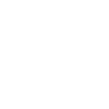
t = 0.00 s
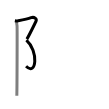
t = 2.50 s
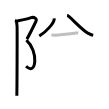
t = 5.25 s
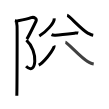
t = 7.75 s
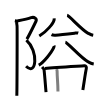
t = 10.50 s
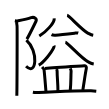
t = 13.00 s

The animated SVG that drew these frames (rendered in a browser with its animation timeline set to each time). Animation: 13 SMIL elements (animate=13); one cycle of 13.00 s.

<svg width="109px" height="109px" viewBox="0 0 px 109px" xmlns="http://www.w3.org/2000/svg" xmlns:xlink="http://www.w3.org/1999/xlink" xml:space="preserve" version="1.1"  baseProfile="full">
<path d="M14.87,20.66c0.73,0.13,2.55,0.32,3.39,0.16c5.74-1.07,10.28-2.13,12.88-3.11c3.06-1.15,6.12,1.15,4.76,3.83c-1.36,2.68-6.63,13.71-9.01,17.55" style="fill:none;stroke:black;stroke-width:3;opacity:0">
  <animate attributeType="CSS" attributeName="opacity" from="0" to="1" begin="0s" dur="1s" repeatCount="0" fill="freeze" />
</path>
<path d="M26.38,40.09C38.75,51,36.5,76.75,26.08,66.29" style="fill:none;stroke:black;stroke-width:3;opacity:0">
  <animate attributeType="CSS" attributeName="opacity" from="0" to="1" begin="1s" dur="1s" repeatCount="0" fill="freeze" />
</path>
<path d="M16.54,22.03c0.21,1.47,0.28,2.59,0.5,3.74c0.22,1.15,0,62.8-0.22,69.99" style="fill:none;stroke:black;stroke-width:3;opacity:0">
  <animate attributeType="CSS" attributeName="opacity" from="0" to="1" begin="2s" dur="1s" repeatCount="0" fill="freeze" />
</path>
<path d="M54.14,18.39c0.04,0.42,0.08,1.08-0.08,1.68C53.09,23.6,46.91,31.36,39.3,36.1" style="fill:none;stroke:black;stroke-width:3;opacity:0">
  <animate attributeType="CSS" attributeName="opacity" from="0" to="1" begin="3s" dur="1s" repeatCount="0" fill="freeze" />
</path>
<path d="M67.13,15.31c2.05,0.37,14.56,14.57,20.63,17.74c2.35,1.23,3.19,1.88,5.46,2.28" style="fill:none;stroke:black;stroke-width:3;opacity:0">
  <animate attributeType="CSS" attributeName="opacity" from="0" to="1" begin="4s" dur="1s" repeatCount="0" fill="freeze" />
</path>
<path d="M51.52,34.62c1.03,0.51,2.92,0.56,3.96,0.51c4.82-0.25,14.26-1.38,19.16-1.97c1.71-0.21,2.76-0.39,3.62-0.13" style="fill:none;stroke:black;stroke-width:3;opacity:0">
  <animate attributeType="CSS" attributeName="opacity" from="0" to="1" begin="5s" dur="1s" repeatCount="0" fill="freeze" />
</path>
<path d="M54.05,45.69c0.26,0.58-0.04,1.24-0.36,1.96c-2.12,4.7-10.1,15.05-14.95,17.45" style="fill:none;stroke:black;stroke-width:3;opacity:0">
  <animate attributeType="CSS" attributeName="opacity" from="0" to="1" begin="6s" dur="1s" repeatCount="0" fill="freeze" />
</path>
<path d="M65.38,42.31c2.23,0.4,15.82,15.84,22.41,19.29c2.55,1.33,3.46,2.05,5.93,2.48" style="fill:none;stroke:black;stroke-width:3;opacity:0">
  <animate attributeType="CSS" attributeName="opacity" from="0" to="1" begin="7s" dur="1s" repeatCount="0" fill="freeze" />
</path>
<path d="M42.09,67.08c0.58,0.64,1.92,2.21,1.98,2.76c0.68,5.91,1.29,14.68,1.96,22.4" style="fill:none;stroke:black;stroke-width:3;opacity:0">
  <animate attributeType="CSS" attributeName="opacity" from="0" to="1" begin="8s" dur="1s" repeatCount="0" fill="freeze" />
</path>
<path d="M44.96,68.43c10.46-0.89,35.57-2.31,39.35-2.58c1.38-0.1,2.35,1.06,2.01,2.62c-1.07,4.96-2.51,15.94-3.5,21.57" style="fill:none;stroke:black;stroke-width:3;opacity:0">
  <animate attributeType="CSS" attributeName="opacity" from="0" to="1" begin="9s" dur="1s" repeatCount="0" fill="freeze" />
</path>
<path d="M56.52,69.04c0.24,0.41,0.6,1.69,0.6,2.21c0,6.37,0.83,11.83,0.83,20.15" style="fill:none;stroke:black;stroke-width:3;opacity:0">
  <animate attributeType="CSS" attributeName="opacity" from="0" to="1" begin="10s" dur="1s" repeatCount="0" fill="freeze" />
</path>
<path d="M70.23,68.3c0.6,1.22,0.93,1.95,0.87,2.98c-0.34,5.7-0.01,11.8-0.88,19.51" style="fill:none;stroke:black;stroke-width:3;opacity:0">
  <animate attributeType="CSS" attributeName="opacity" from="0" to="1" begin="11s" dur="1s" repeatCount="0" fill="freeze" />
</path>
<path d="M32.89,92.24c1.51,0.29,4.29,0.34,5.81,0.29c15.76-0.49,33.08-1.8,52.28-1.67c2.53,0.02,4.04,0.14,5.3,0.28" style="fill:none;stroke:black;stroke-width:3;opacity:0">
  <animate attributeType="CSS" attributeName="opacity" from="0" to="1" begin="12s" dur="1s" repeatCount="0" fill="freeze" />
</path>
</svg>
